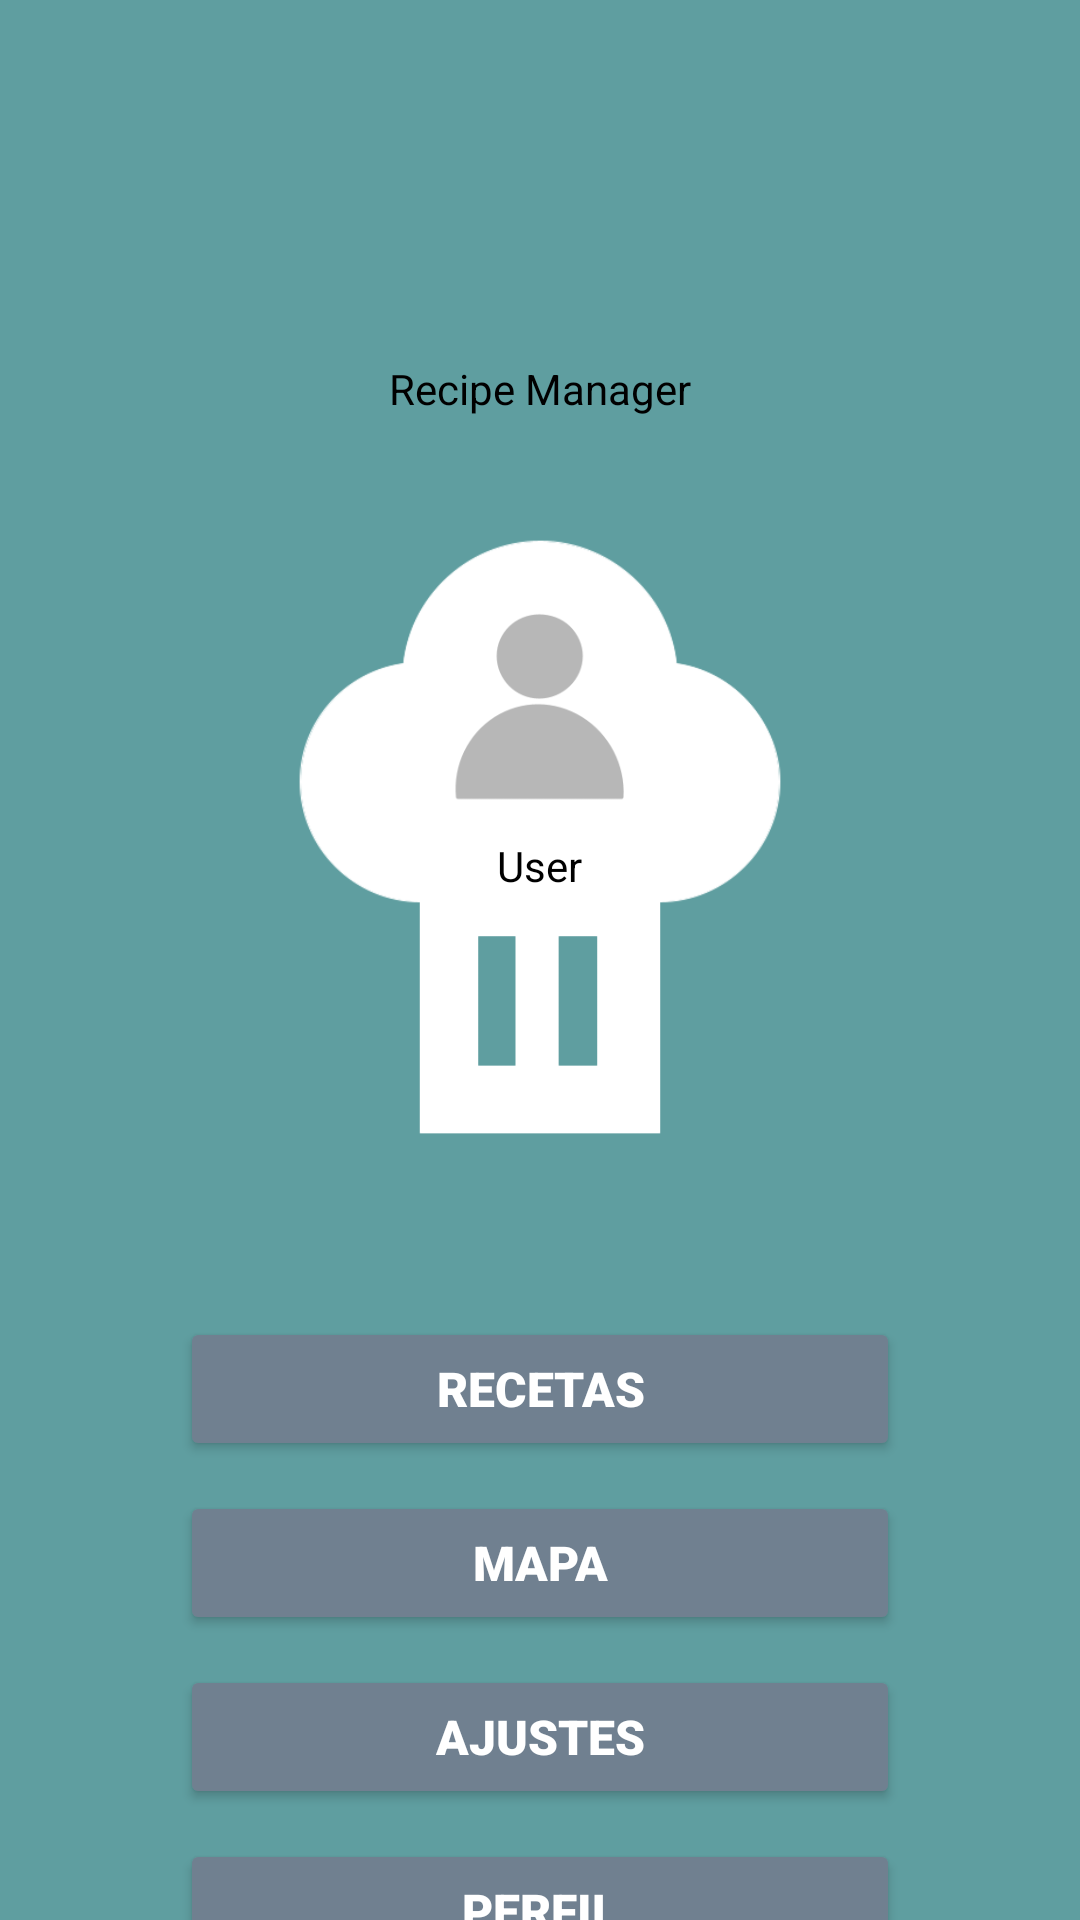

This screen was rendered from an Android layout file. Write that file and the resources it references.
<!-- AndroidManifest.xml: application theme Theme.Proyecto1 -->
<!-- res/layout/activity_menu.xml -->
<?xml version="1.0" encoding="utf-8"?>
<androidx.constraintlayout.widget.ConstraintLayout xmlns:android="http://schemas.android.com/apk/res/android"
    xmlns:app="http://schemas.android.com/apk/res-auto"
    android:layout_width="match_parent"
    android:layout_height="match_parent"
    android:background="@color/myPrimary" >

    <TextView
        android:id="@+id/appTitle"
        style="@style/TitleTextMenu"
        android:layout_width="wrap_content"
        android:layout_height="wrap_content"
        android:layout_marginTop="120dp"
        android:text="@string/app_name"
        app:layout_constraintEnd_toEndOf="parent"
        app:layout_constraintStart_toStartOf="@+id/appIcon"
        app:layout_constraintTop_toTopOf="parent" />

    <ImageView
        android:id="@+id/appIcon"
        android:layout_width="0dp"
        android:layout_height="280dp"
        android:contentDescription="@string/app_name"
        android:scaleType="centerCrop"
        app:layout_constraintEnd_toEndOf="parent"
        app:layout_constraintStart_toStartOf="parent"
        app:layout_constraintTop_toBottomOf="@+id/appTitle"
        app:srcCompat="@drawable/ic_launcher" />

    <LinearLayout
        android:id="@+id/linearLayoutUser"
        android:layout_width="match_parent"
        android:layout_height="0dp"
        android:layout_marginTop="65dp"
        android:gravity="center"
        android:orientation="vertical"
        app:layout_constraintTop_toBottomOf="@id/appTitle">

        <com.google.android.material.imageview.ShapeableImageView
            android:id="@+id/userImage"
            android:layout_width="65dp"
            android:layout_height="65dp"
            android:scaleType="centerCrop"
            android:src="@drawable/default_user"
            app:shapeAppearanceOverlay="@style/CircularImageView" />

        <TextView
            android:id="@+id/userTextView"
            android:layout_width="wrap_content"
            android:layout_height="wrap_content"
            android:layout_marginTop="10dp"
            android:textColor="@color/black"
            android:text="User" />

    </LinearLayout>

    <androidx.constraintlayout.widget.ConstraintLayout
        android:id="@+id/linearLayout"
        android:layout_width="match_parent"
        android:layout_height="0dp"
        android:layout_marginTop="20dp"
        android:gravity="center"
        android:orientation="vertical"
        app:layout_constraintTop_toBottomOf="@id/appIcon">

        <Button
            android:id="@+id/buttonRecipes"
            style="@style/ButtonStyle"
            android:layout_width="0dp"
            android:layout_height="wrap_content"
            android:layout_marginStart="60dp"
            android:layout_marginEnd="60dp"
            android:text="@string/recipes"
            app:layout_constraintEnd_toEndOf="parent"
            app:layout_constraintStart_toStartOf="parent"
            app:layout_constraintTop_toTopOf="parent" />

        <Button
            android:id="@+id/buttonMap"
            style="@style/ButtonStyle"
            android:layout_width="0dp"
            android:layout_height="wrap_content"
            android:layout_marginTop="10dp"
            android:layout_marginStart="60dp"
            android:layout_marginEnd="60dp"
            android:text="@string/map"
            app:layout_constraintEnd_toEndOf="parent"
            app:layout_constraintStart_toStartOf="parent"
            app:layout_constraintTop_toBottomOf="@id/buttonRecipes" />

        <Button
            android:id="@+id/settings"
            style="@style/ButtonStyle"
            android:layout_width="0dp"
            android:layout_height="wrap_content"
            android:layout_marginTop="10dp"
            android:layout_marginStart="60dp"
            android:layout_marginEnd="60dp"
            android:text="@string/settings"
            app:layout_constraintEnd_toEndOf="parent"
            app:layout_constraintStart_toStartOf="parent"
            app:layout_constraintTop_toBottomOf="@id/buttonMap" />

        <Button
            android:id="@+id/profileButton"
            style="@style/ButtonStyle"
            android:layout_width="0dp"
            android:layout_height="wrap_content"
            android:layout_marginTop="10dp"
            android:layout_marginStart="60dp"
            android:layout_marginEnd="60dp"
            android:text="@string/profile"
            app:layout_constraintEnd_toEndOf="parent"
            app:layout_constraintStart_toStartOf="parent"
            app:layout_constraintTop_toBottomOf="@id/settings" />
    </androidx.constraintlayout.widget.ConstraintLayout>

</androidx.constraintlayout.widget.ConstraintLayout>
<!-- resources referenced by this layout -->
<resources>
  <color name="black">#FF000000</color>
  <color name="myPrimary">#5F9EA0</color>
  <!-- drawable default_user: png bitmap (drawable, 3418 bytes) -->
  <!-- drawable ic_launcher: png bitmap (drawable, 11317 bytes) -->
  <string name="app_name">Recipe Manager</string>
  <string name="map">Mapa</string>
  <string name="profile">Perfil</string>
  <string name="recipes">Recetas</string>
  <string name="settings">Ajustes</string>
  <style name="ButtonStyle">
          <item name="android:textSize">16sp</item>
          <item name="android:fontFamily">sans-serif-black</item>
          <item name="android:backgroundTint">@color/mySecondary</item>
          <item name="android:textColor">#FFFFFF</item>
          <item name="android:buttonCornerRadius">16dp</item>
      </style>
  <style name="Theme.Proyecto1" parent="Base.Theme.Proyecto1" />
  <color name="mySecondary">#708090</color>
  <style name="Base.Theme.Proyecto1" parent="Theme.Material3.DayNight.NoActionBar">
          <item name="android:windowBackground">@color/myBackground</item>
          <item name="colorPrimary">@color/myPrimary</item>
          <item name="android:textColor">@color/myTextColor</item>
      </style>
  <color name="myBackground">#FFFFFF</color>
  <color name="myTextColor">#000000</color>
</resources>
